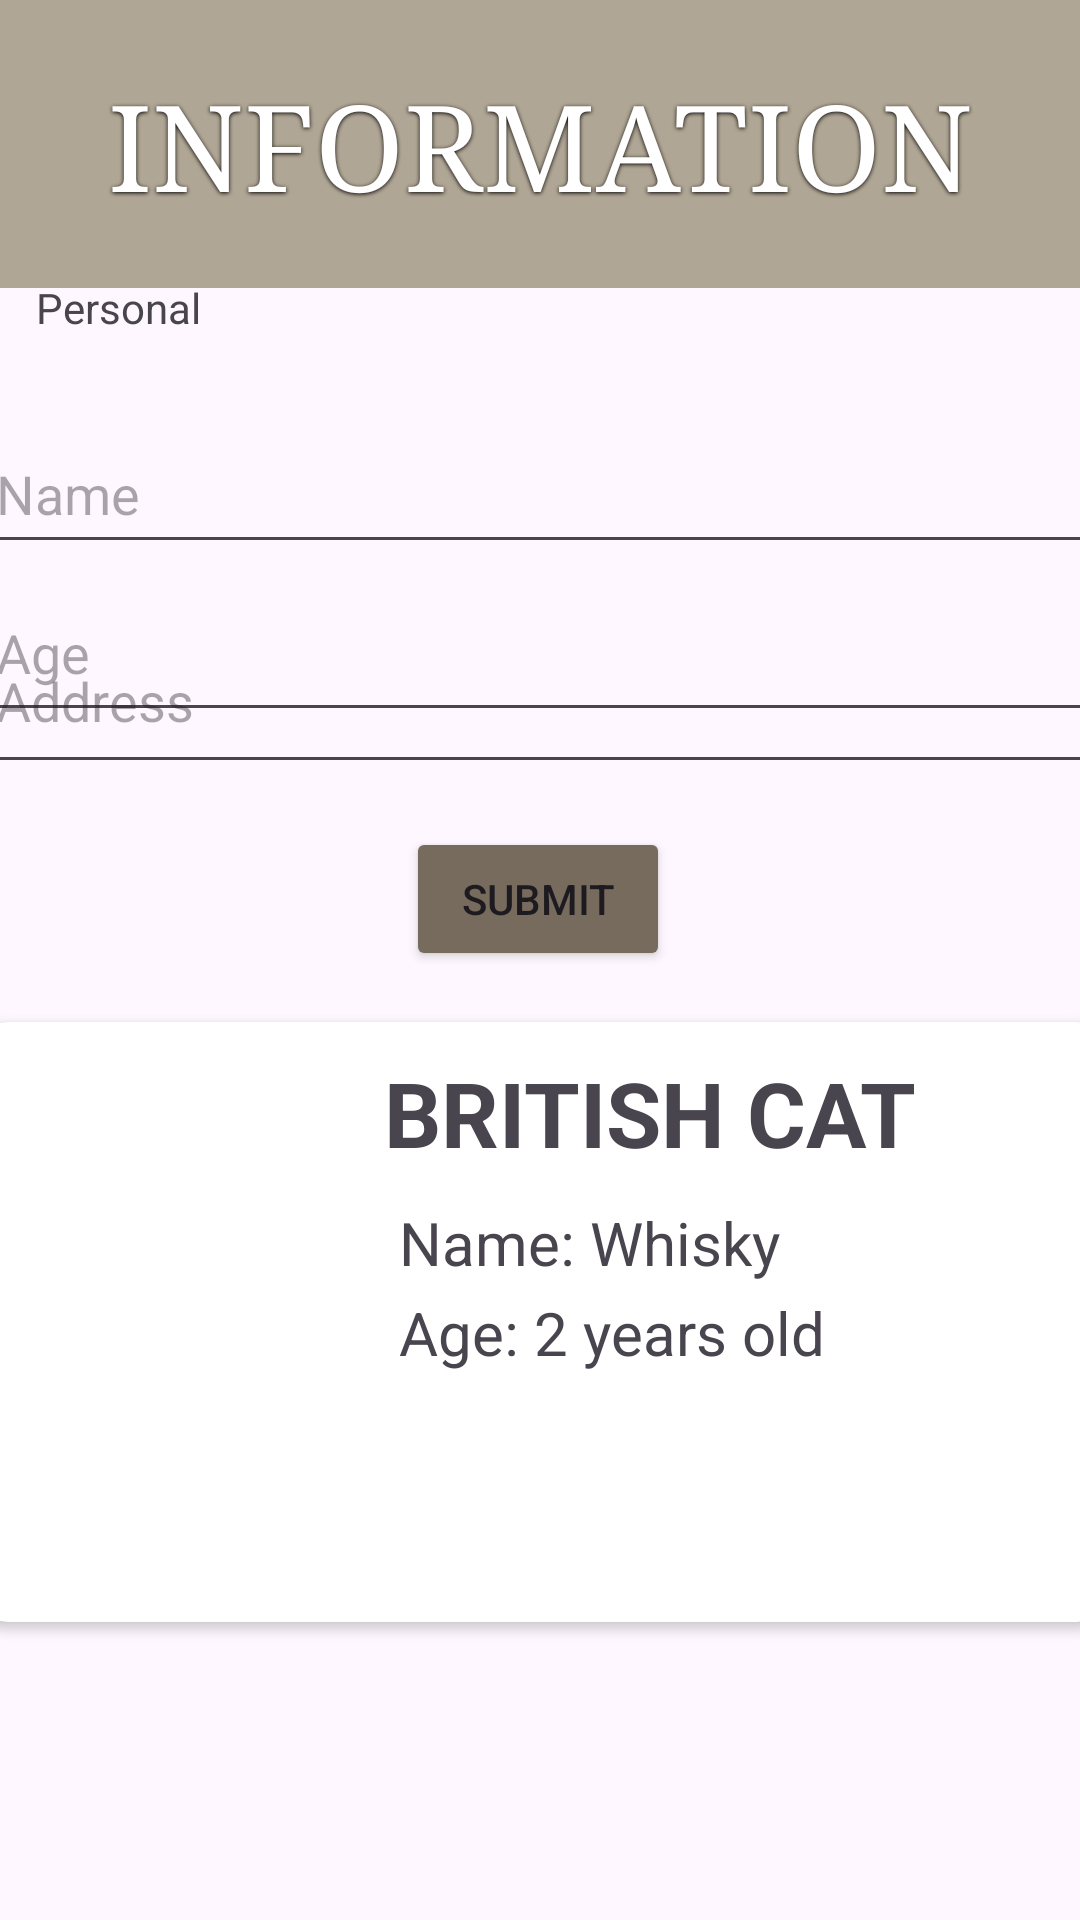

Android layout source for this screen:
<!-- AndroidManifest.xml: application theme Theme.PawsConnect2 -->
<!-- res/layout/activity_adopting_cat.xml -->
<?xml version="1.0" encoding="utf-8"?>
<androidx.constraintlayout.widget.ConstraintLayout xmlns:android="http://schemas.android.com/apk/res/android"
    xmlns:app="http://schemas.android.com/apk/res-auto"
    xmlns:tools="http://schemas.android.com/tools"
    android:id="@+id/main"
    android:layout_width="match_parent"
    android:layout_height="match_parent"
    tools:context=".AdoptingCatActivity">

    <View
        android:id="@+id/info_title_view"
        android:layout_width="411dp"
        android:layout_height="96dp"
        android:background="#B0A695"
        app:layout_constraintBottom_toBottomOf="parent"
        app:layout_constraintEnd_toEndOf="parent"
        app:layout_constraintHorizontal_bias="0.0"
        app:layout_constraintStart_toStartOf="parent"
        app:layout_constraintTop_toTopOf="parent"
        app:layout_constraintVertical_bias="0.0" />

    <TextView
        android:id="@+id/information_title"
        android:layout_width="wrap_content"
        android:layout_height="wrap_content"
        android:fontFamily="serif"
        android:shadowColor="@color/black"
        android:shadowDy="1"
        android:shadowRadius="3"
        android:text="INFORMATION"
        android:textColor="@color/white"
        android:textSize="40sp"
        app:layout_constraintBottom_toBottomOf="@+id/info_title_view"
        app:layout_constraintEnd_toEndOf="parent"
        app:layout_constraintStart_toStartOf="parent"
        app:layout_constraintTop_toTopOf="@+id/info_title_view" />

    <EditText
        android:id="@+id/name_input"
        android:layout_width="375dp"
        android:layout_height="50dp"
        android:ems="10"
        android:hint="@string/name"
        android:inputType="text"
        app:layout_constraintBottom_toTopOf="@+id/age_input"
        app:layout_constraintEnd_toEndOf="parent"
        app:layout_constraintHorizontal_bias="0.388"
        app:layout_constraintStart_toStartOf="parent"
        app:layout_constraintTop_toTopOf="parent"
        app:layout_constraintVertical_bias="1.0" />

    <TextView
        android:id="@+id/personal_txt"
        android:layout_width="wrap_content"
        android:layout_height="wrap_content"
        android:text="@string/personal"
        app:layout_constraintBottom_toBottomOf="parent"
        app:layout_constraintEnd_toEndOf="parent"
        app:layout_constraintHorizontal_bias="0.039"
        app:layout_constraintStart_toStartOf="parent"
        app:layout_constraintTop_toTopOf="parent"
        app:layout_constraintVertical_bias="0.15" />

    <EditText
        android:id="@+id/age_input"
        android:layout_width="375dp"
        android:layout_height="56dp"
        android:layout_marginTop="188dp"
        android:ems="10"
        android:hint="@string/age"
        android:inputType="number"
        app:layout_constraintEnd_toEndOf="parent"
        app:layout_constraintHorizontal_bias="0.388"
        app:layout_constraintStart_toStartOf="parent"
        app:layout_constraintTop_toTopOf="parent" />

    <EditText
        android:id="@+id/address_input"
        android:layout_width="375dp"
        android:layout_height="50dp"
        android:ems="10"
        android:gravity="start|top"
        android:hint="@string/address"
        android:inputType="textMultiLine"
        app:layout_constraintBottom_toBottomOf="parent"
        app:layout_constraintEnd_toEndOf="parent"
        app:layout_constraintHorizontal_bias="0.388"
        app:layout_constraintStart_toStartOf="parent"
        app:layout_constraintTop_toTopOf="@+id/info_title_view"
        app:layout_constraintVertical_bias="0.358" />

    <Button
        android:id="@+id/submitBtnC"
        android:layout_width="wrap_content"
        android:layout_height="wrap_content"
        android:text="@string/submit"
        android:backgroundTint="#776B5D"
        app:layout_constraintBottom_toBottomOf="parent"
        app:layout_constraintEnd_toEndOf="parent"
        app:layout_constraintHorizontal_bias="0.498"
        app:layout_constraintStart_toStartOf="parent"
        app:layout_constraintTop_toBottomOf="@+id/address_input"
        app:layout_constraintVertical_bias="0.043" />

    <androidx.cardview.widget.CardView
        android:id="@+id/pet_card"
        android:layout_width="395dp"
        android:layout_height="200dp"
        app:cardCornerRadius="20sp"
        app:layout_constraintBottom_toBottomOf="parent"
        app:layout_constraintEnd_toEndOf="parent"
        app:layout_constraintStart_toStartOf="parent"
        app:layout_constraintTop_toBottomOf="@+id/submitBtnC"
        app:layout_constraintVertical_bias="0.146">

        <ImageView
            android:id="@+id/pet_img"
            android:layout_width="131dp"
            android:layout_height="212dp"
            app:srcCompat="@drawable/british_cat" />

        <TextView
            android:id="@+id/pet_name"
            android:layout_width="wrap_content"
            android:layout_height="wrap_content"
            android:layout_marginStart="145sp"
            android:layout_marginTop="10sp"
            android:text="@string/british_cat"
            android:textSize="30sp"
            android:textStyle="bold" />

        <TextView
            android:id="@+id/corgi_name"
            android:layout_width="wrap_content"
            android:layout_height="wrap_content"
            android:text="Name: Whisky"
            android:textSize="20sp"
            android:layout_marginStart="150sp"
            android:layout_marginTop="60sp"
            />

        <TextView
            android:id="@+id/corgi_age"
            android:layout_width="wrap_content"
            android:layout_height="wrap_content"
            android:text="Age: 2 years old"
            android:textSize="20sp"
            android:layout_marginStart="150sp"
            android:layout_marginTop="90sp"
            />

    </androidx.cardview.widget.CardView>
    <ImageButton
        android:id="@+id/backToPetListBtn"
        android:layout_width="wrap_content"
        android:layout_height="wrap_content"
        android:background="#B0A695"
        app:layout_constraintBottom_toBottomOf="parent"
        app:layout_constraintEnd_toEndOf="parent"
        app:layout_constraintHorizontal_bias="0.067"
        app:layout_constraintStart_toStartOf="parent"
        app:layout_constraintTop_toTopOf="parent"
        app:layout_constraintVertical_bias="0.046"
        app:srcCompat="@drawable/baseline_arrow_back_ios_24" />
</androidx.constraintlayout.widget.ConstraintLayout>
<!-- resources referenced by this layout -->
<resources>
  <color name="black">#FF000000</color>
  <color name="white">#FFFFFFFF</color>
  <string name="address">Address</string>
  <string name="age">Age</string>
  <string name="british_cat">BRITISH CAT</string>
  <string name="name">Name</string>
  <string name="personal">Personal</string>
  <string name="submit">SUBMIT</string>
  <style name="Theme.PawsConnect2" parent="Base.Theme.PawsConnect2" />
  <style name="Base.Theme.PawsConnect2" parent="Theme.Material3.DayNight.NoActionBar">
          
          
      </style>
</resources>
